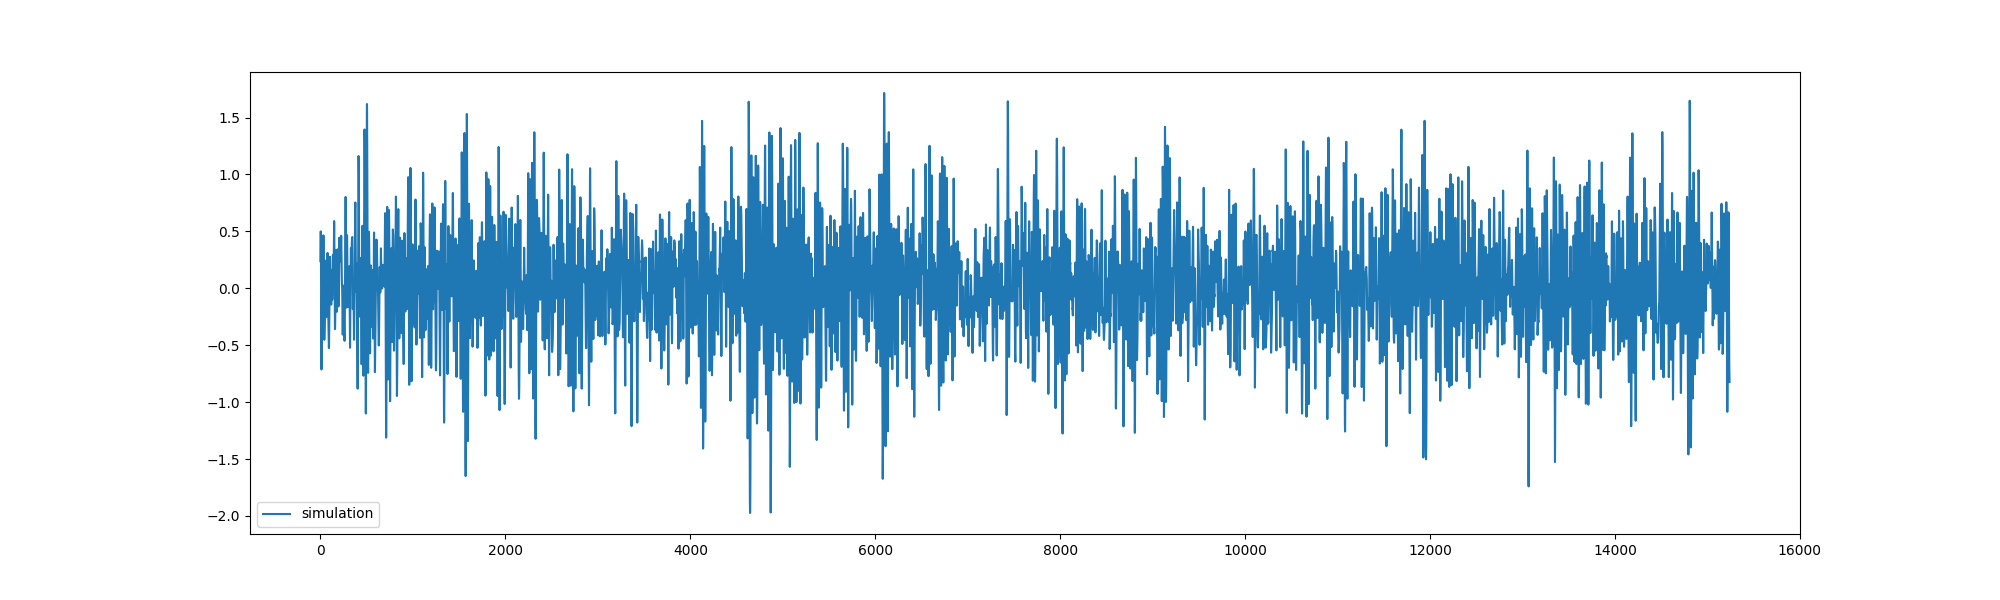

The table this chart was drawn from, first rows:
, 0
0, 0.2388
1, 0.377
2, 0.4712
3, 0.4995
4, 0.4555
5, 0.3424
6, 0.1728
7, -0.04084
8, -0.2733
9, -0.4901
10, -0.6472
11, -0.7131
12, -0.6849
13, -0.5749
14, -0.4178
15, -0.2545
16, -0.1005
17, 0.02513
18, 0.1037
19, 0.1319
20, 0.1194
21, 0.0754
22, 0.009425
23, -0.0754
24, -0.1382
25, -0.1445
26, -0.1037
27, -0.02827
28, 0.07854
29, 0.2042
30, 0.3362
31, 0.4335
32, 0.465
33, 0.4273
34, 0.3267
35, 0.1822
36, 0.03456
37, -0.08168
38, -0.1791
39, -0.2827
40, -0.3896
41, -0.4524
42, -0.443
43, -0.3958
44, -0.355
45, -0.3299
46, -0.311
47, -0.2733
48, -0.2042
49, -0.1068
50, 0.02127
51, 0.144
52, 0.2256
53, 0.2431
54, 0.2009
55, 0.1151
56, 0.01891
57, -0.04752
58, -0.08091
59, -0.0949
... 15,180 more rows
